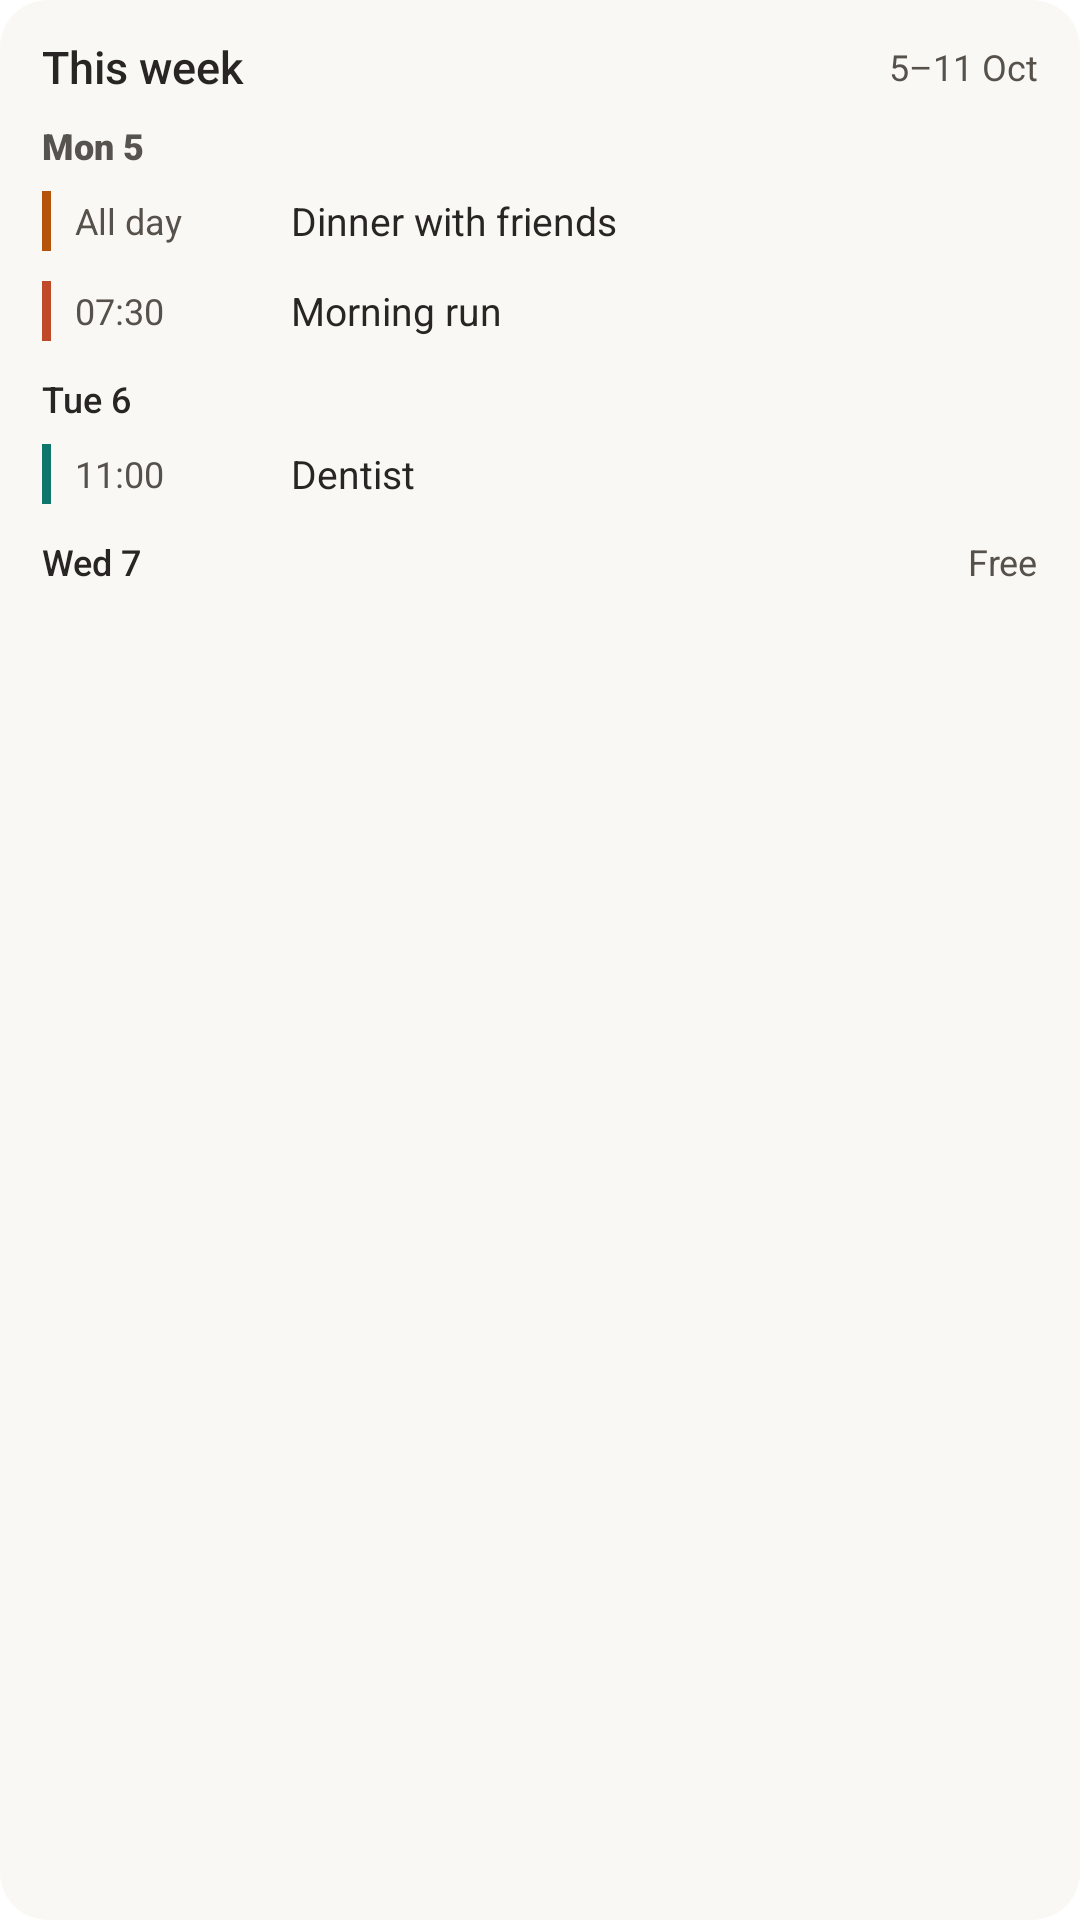

Layout XML and referenced resources for this Android screen:
<!-- AndroidManifest.xml: fallback theme Theme.MaterialComponents.DayNight.NoActionBar -->
<!-- res/layout/widget_preview_week.xml -->
<?xml version="1.0" encoding="utf-8"?>
<LinearLayout xmlns:android="http://schemas.android.com/apk/res/android"
    xmlns:tools="http://schemas.android.com/tools"
    android:layout_width="match_parent"
    android:layout_height="match_parent"
    android:background="@drawable/widget_preview_background"
    android:orientation="vertical"
    android:paddingHorizontal="14dp"
    android:paddingVertical="12dp"
    tools:ignore="HardcodedText">

    <LinearLayout
        android:layout_width="match_parent"
        android:layout_height="wrap_content"
        android:layout_marginBottom="2dp"
        android:gravity="center_vertical"
        android:orientation="horizontal">

        <TextView
            android:layout_width="0dp"
            android:layout_height="wrap_content"
            android:layout_weight="1"
            android:fontFamily="sans-serif-medium"
            android:text="@string/widget_week_title"
            android:textColor="@color/planr_widget_ink"
            android:textSize="15sp" />

        <TextView
            android:layout_width="wrap_content"
            android:layout_height="wrap_content"
            android:text="@string/widget_preview_week_range"
            android:textColor="@color/planr_widget_muted"
            android:textSize="12sp" />
    </LinearLayout>

    <LinearLayout style="@style/PlanrWidgetPreviewDayHeading">
        <TextView
            android:layout_width="0dp"
            android:layout_height="wrap_content"
            android:layout_weight="1"
            android:fontFamily="sans-serif-black"
            android:text="@string/widget_preview_week_day_1"
            android:textColor="@color/planr_widget_accent"
            android:textSize="12sp" />
    </LinearLayout>

    <LinearLayout style="@style/PlanrWidgetPreviewRow">
        <FrameLayout
            style="@style/PlanrWidgetPreviewBar"
            android:background="@color/planr_widget_shared" />
        <TextView
            style="@style/PlanrWidgetPreviewTime"
            android:text="@string/widget_all_day" />
        <TextView
            style="@style/PlanrWidgetPreviewTitle"
            android:text="@string/widget_preview_event_3" />
    </LinearLayout>

    <LinearLayout style="@style/PlanrWidgetPreviewRow">
        <FrameLayout
            style="@style/PlanrWidgetPreviewBar"
            android:background="@color/planr_widget_member_a" />
        <TextView
            style="@style/PlanrWidgetPreviewTime"
            android:text="07:30" />
        <TextView
            style="@style/PlanrWidgetPreviewTitle"
            android:text="@string/widget_preview_event_1" />
    </LinearLayout>

    <LinearLayout style="@style/PlanrWidgetPreviewDayHeading">
        <TextView
            android:layout_width="0dp"
            android:layout_height="wrap_content"
            android:layout_weight="1"
            android:fontFamily="sans-serif-medium"
            android:text="@string/widget_preview_week_day_2"
            android:textColor="@color/planr_widget_ink"
            android:textSize="12sp" />
    </LinearLayout>

    <LinearLayout style="@style/PlanrWidgetPreviewRow">
        <FrameLayout
            style="@style/PlanrWidgetPreviewBar"
            android:background="@color/planr_widget_member_b" />
        <TextView
            style="@style/PlanrWidgetPreviewTime"
            android:text="11:00" />
        <TextView
            style="@style/PlanrWidgetPreviewTitle"
            android:text="@string/widget_preview_event_2" />
    </LinearLayout>

    <LinearLayout style="@style/PlanrWidgetPreviewDayHeading">
        <TextView
            android:layout_width="0dp"
            android:layout_height="wrap_content"
            android:layout_weight="1"
            android:fontFamily="sans-serif-medium"
            android:text="@string/widget_preview_week_day_3"
            android:textColor="@color/planr_widget_ink"
            android:textSize="12sp" />
        <TextView
            android:layout_width="wrap_content"
            android:layout_height="wrap_content"
            android:text="@string/widget_week_free"
            android:textColor="@color/planr_widget_muted"
            android:textSize="12sp" />
    </LinearLayout>
</LinearLayout>
<!-- resources referenced by this layout -->
<resources>
  <color name="planr_widget_accent">#57534E</color>
  <color name="planr_widget_ink">#292524</color>
  <color name="planr_widget_member_a">#C0492A</color>
  <color name="planr_widget_member_b">#0F766E</color>
  <color name="planr_widget_muted">#57514B</color>
  <color name="planr_widget_shared">#B45309</color>
  <!-- drawable widget_preview_background (drawable) -->
  <?xml version="1.0" encoding="utf-8"?>
  <shape xmlns:android="http://schemas.android.com/apk/res/android" android:shape="rectangle">
      <solid android:color="@color/planr_widget_surface" />
      <corners android:radius="16dp" />
  </shape>
  <string name="widget_all_day">All day</string>
  <string name="widget_preview_event_1">Morning run</string>
  <string name="widget_preview_event_2">Dentist</string>
  <string name="widget_preview_event_3">Dinner with friends</string>
  <string name="widget_preview_week_day_1">Mon 5</string>
  <string name="widget_preview_week_day_2">Tue 6</string>
  <string name="widget_preview_week_day_3">Wed 7</string>
  <string name="widget_preview_week_range">5–11 Oct</string>
  <string name="widget_week_free">Free</string>
  <string name="widget_week_title">This week</string>
  <style name="PlanrWidgetPreviewBar">
          <item name="android:layout_width">3dp</item>
          <item name="android:layout_height">20dp</item>
          <item name="android:layout_marginEnd">8dp</item>
      </style>
  <style name="PlanrWidgetPreviewDayHeading">
          <item name="android:layout_width">match_parent</item>
          <item name="android:layout_height">wrap_content</item>
          <item name="android:gravity">center_vertical</item>
          <item name="android:orientation">horizontal</item>
          <item name="android:paddingTop">6dp</item>
          <item name="android:paddingBottom">2dp</item>
      </style>
  <style name="PlanrWidgetPreviewRow">
          <item name="android:layout_width">match_parent</item>
          <item name="android:layout_height">wrap_content</item>
          <item name="android:gravity">center_vertical</item>
          <item name="android:orientation">horizontal</item>
          <item name="android:paddingVertical">5dp</item>
      </style>
  <style name="PlanrWidgetPreviewTime">
          <item name="android:layout_width">72dp</item>
          <item name="android:layout_height">wrap_content</item>
          <item name="android:maxLines">1</item>
          <item name="android:textColor">@color/planr_widget_muted</item>
          <item name="android:textSize">12sp</item>
      </style>
  <style name="PlanrWidgetPreviewTitle">
          <item name="android:layout_width">0dp</item>
          <item name="android:layout_height">wrap_content</item>
          <item name="android:layout_weight">1</item>
          <item name="android:ellipsize">end</item>
          <item name="android:maxLines">1</item>
          <item name="android:textColor">@color/planr_widget_ink</item>
          <item name="android:textSize">13sp</item>
      </style>
  <color name="planr_widget_surface">#FAF8F5</color>
</resources>
